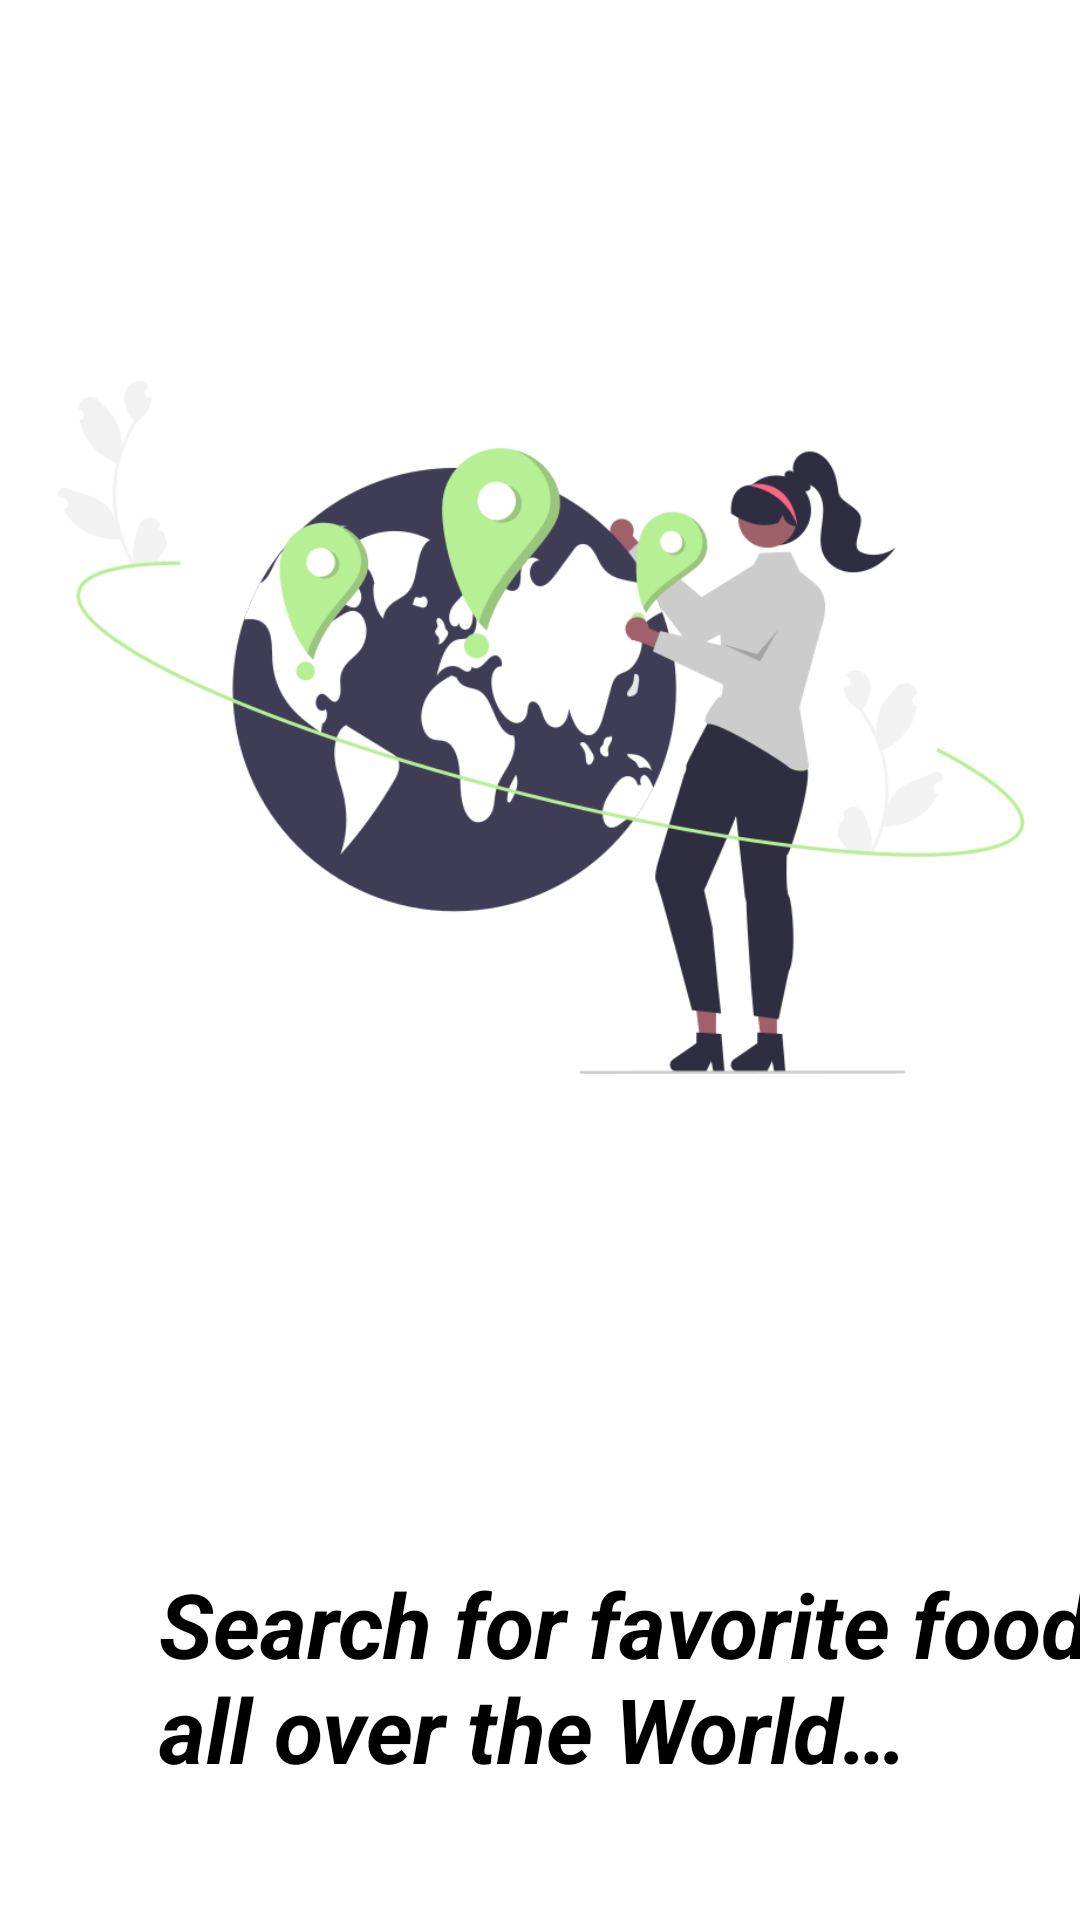

Here is an Android app screen rendered from its layout file. Give the layout XML and the strings, colors and styles it references.
<!-- AndroidManifest.xml: application theme Theme.YumYumQuest -->
<!-- res/layout/activity_secound_screen.xml -->
<?xml version="1.0" encoding="utf-8"?>
<androidx.constraintlayout.widget.ConstraintLayout xmlns:android="http://schemas.android.com/apk/res/android"
    xmlns:app="http://schemas.android.com/apk/res-auto"
    xmlns:tools="http://schemas.android.com/tools"
    android:layout_width="match_parent"
    android:layout_height="match_parent"
    android:background="#FFFFFF"
    android:backgroundTint="#FFFFFF"
    tools:context=".SecoundScreen">


    <ImageView
        android:id="@+id/imageView2"
        android:layout_width="416dp"
        android:layout_height="485dp"
        android:background="#FFFFFF"
        app:layout_constraintEnd_toEndOf="parent"
        app:layout_constraintStart_toStartOf="parent"
        app:layout_constraintTop_toTopOf="parent"
        app:srcCompat="@drawable/second_onboard" />

    <TextView
        android:id="@+id/textView2"
        android:layout_width="327dp"
        android:layout_height="84dp"
        android:layout_marginStart="53dp"
        android:layout_marginTop="36dp"
        android:layout_marginEnd="53dp"
        android:text="@string/second_Onboard1"
        android:textColor="@color/colorAccent"
        android:textSize="30sp"
        android:textStyle="bold|italic"
        app:layout_constraintEnd_toEndOf="parent"
        app:layout_constraintHorizontal_bias="0.0"
        app:layout_constraintStart_toStartOf="parent"
        app:layout_constraintTop_toBottomOf="@+id/imageView2" />

    <Button
        android:id="@+id/btn_second"
        android:layout_width="300dp"
        android:layout_height="70dp"
        android:layout_marginStart="92dp"
        android:layout_marginTop="83dp"
        android:layout_marginEnd="93dp"
        android:backgroundTint="@color/colorPrimaryDark"
        android:text="@string/second_Onboard2"

        android:textColor="#053E00"
        android:textSize="34sp"
        android:textStyle="bold"
        app:layout_constraintEnd_toEndOf="parent"
        app:layout_constraintStart_toStartOf="parent"
        app:layout_constraintTop_toBottomOf="@+id/textView2" />
</androidx.constraintlayout.widget.ConstraintLayout>
<!-- resources referenced by this layout -->
<resources>
  <color name="colorAccent">#FF000000</color>
  <color name="colorPrimaryDark">#B7EF95</color>
  <!-- drawable second_onboard: png bitmap (drawable, 60333 bytes) -->
  <string name="second_Onboard1">Search for favorite food all over the World…</string>
  <string name="second_Onboard2">Next</string>
  <style name="Theme.YumYumQuest" parent="Base.Theme.YumYumQuest" />
  <style name="Base.Theme.YumYumQuest" parent="Theme.Material3.DayNight.NoActionBar">
          
          <item name="colorPrimary">@color/colorPrimary</item>
          <item name="colorPrimaryDark">@color/colorPrimaryDark</item>
          <item name="colorAccent">@color/colorAccent</item>
      </style>
  <color name="colorPrimary">#FFFFFFFF</color>
</resources>
